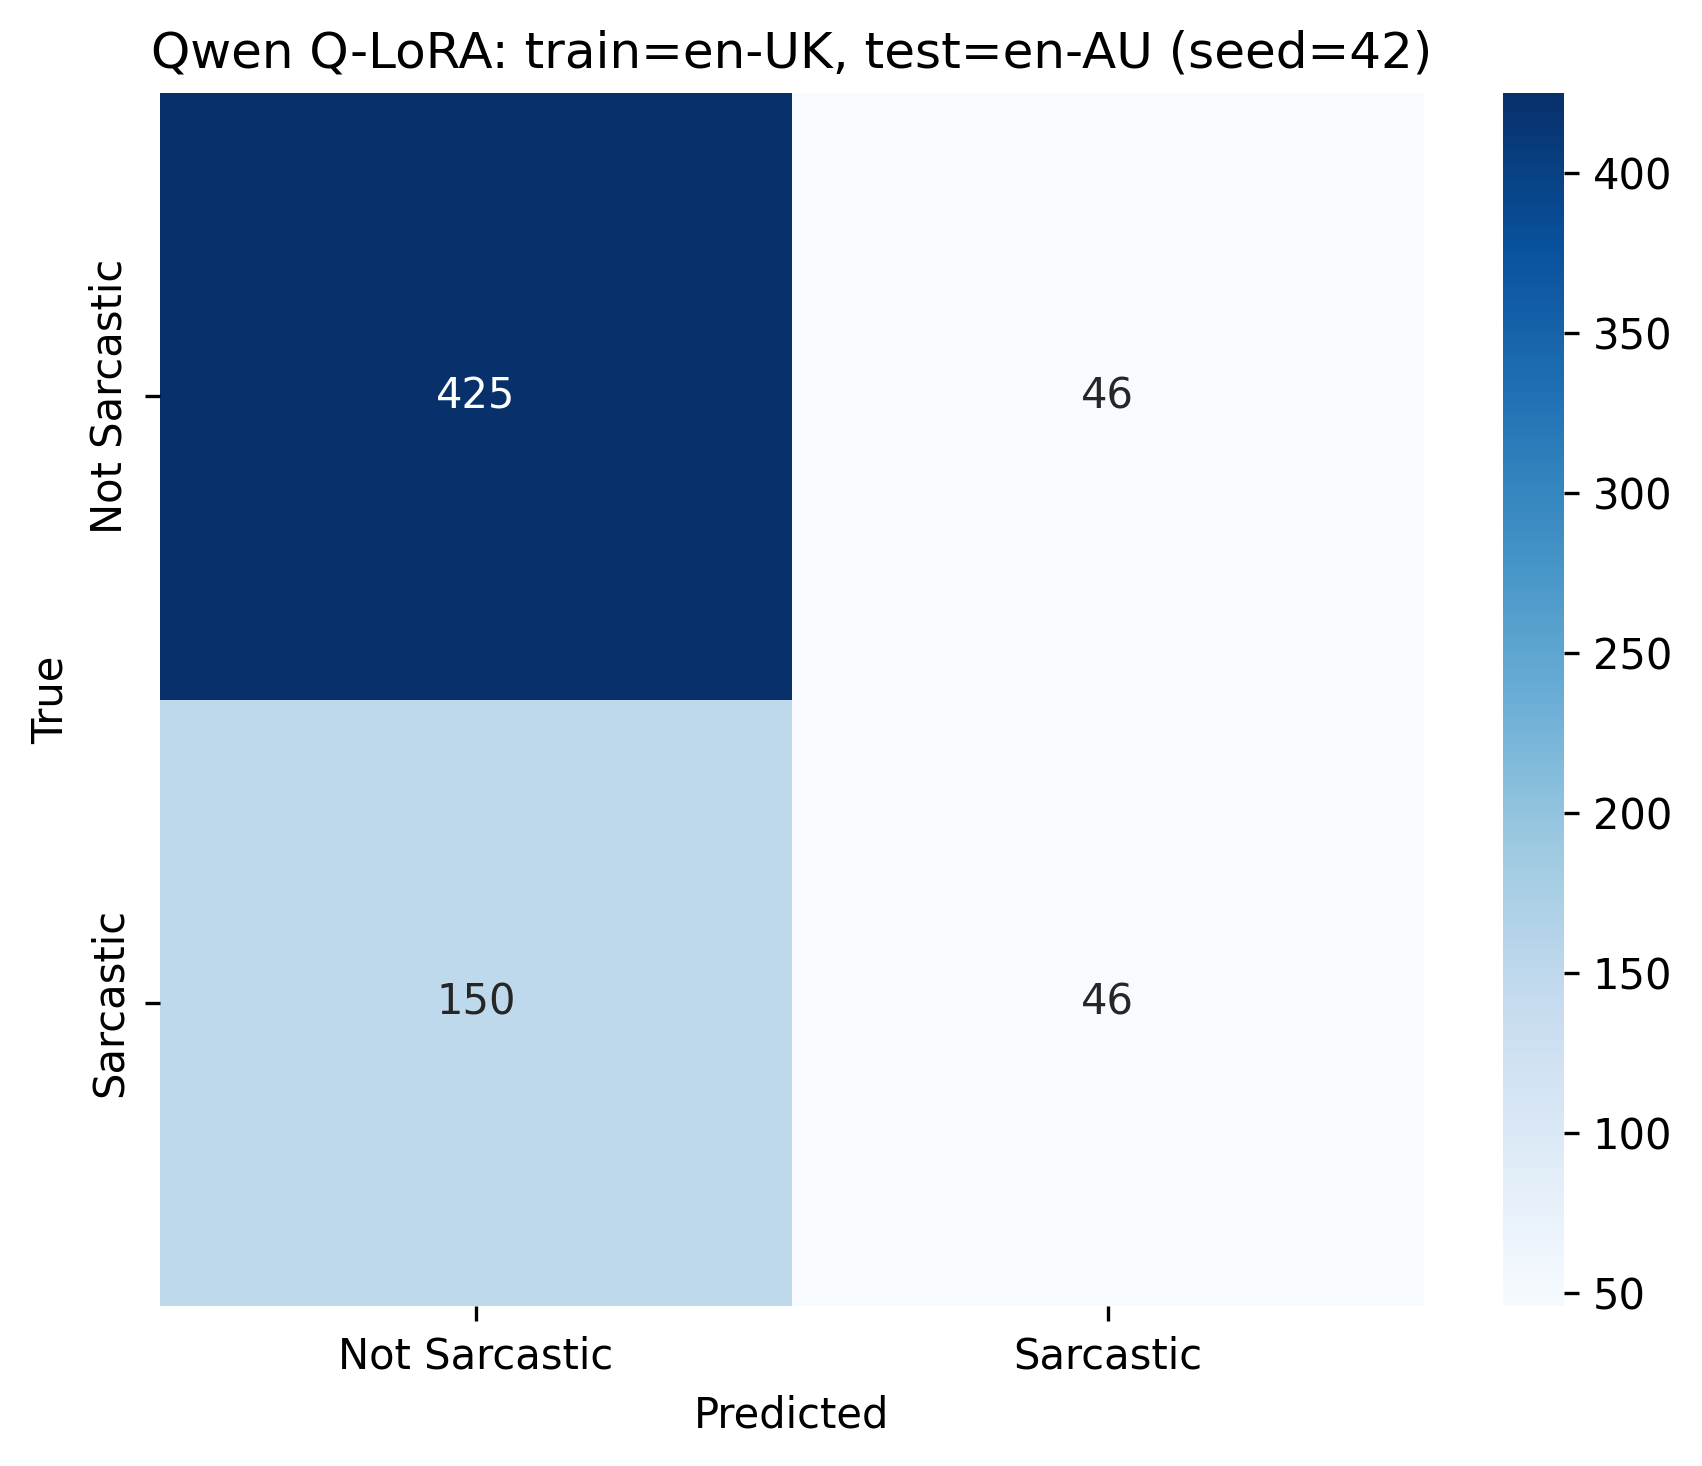

The file beside this chart, header and first rows:
, Not Sarcastic, Sarcastic
Not Sarcastic, 425, 46
Sarcastic, 150, 46
